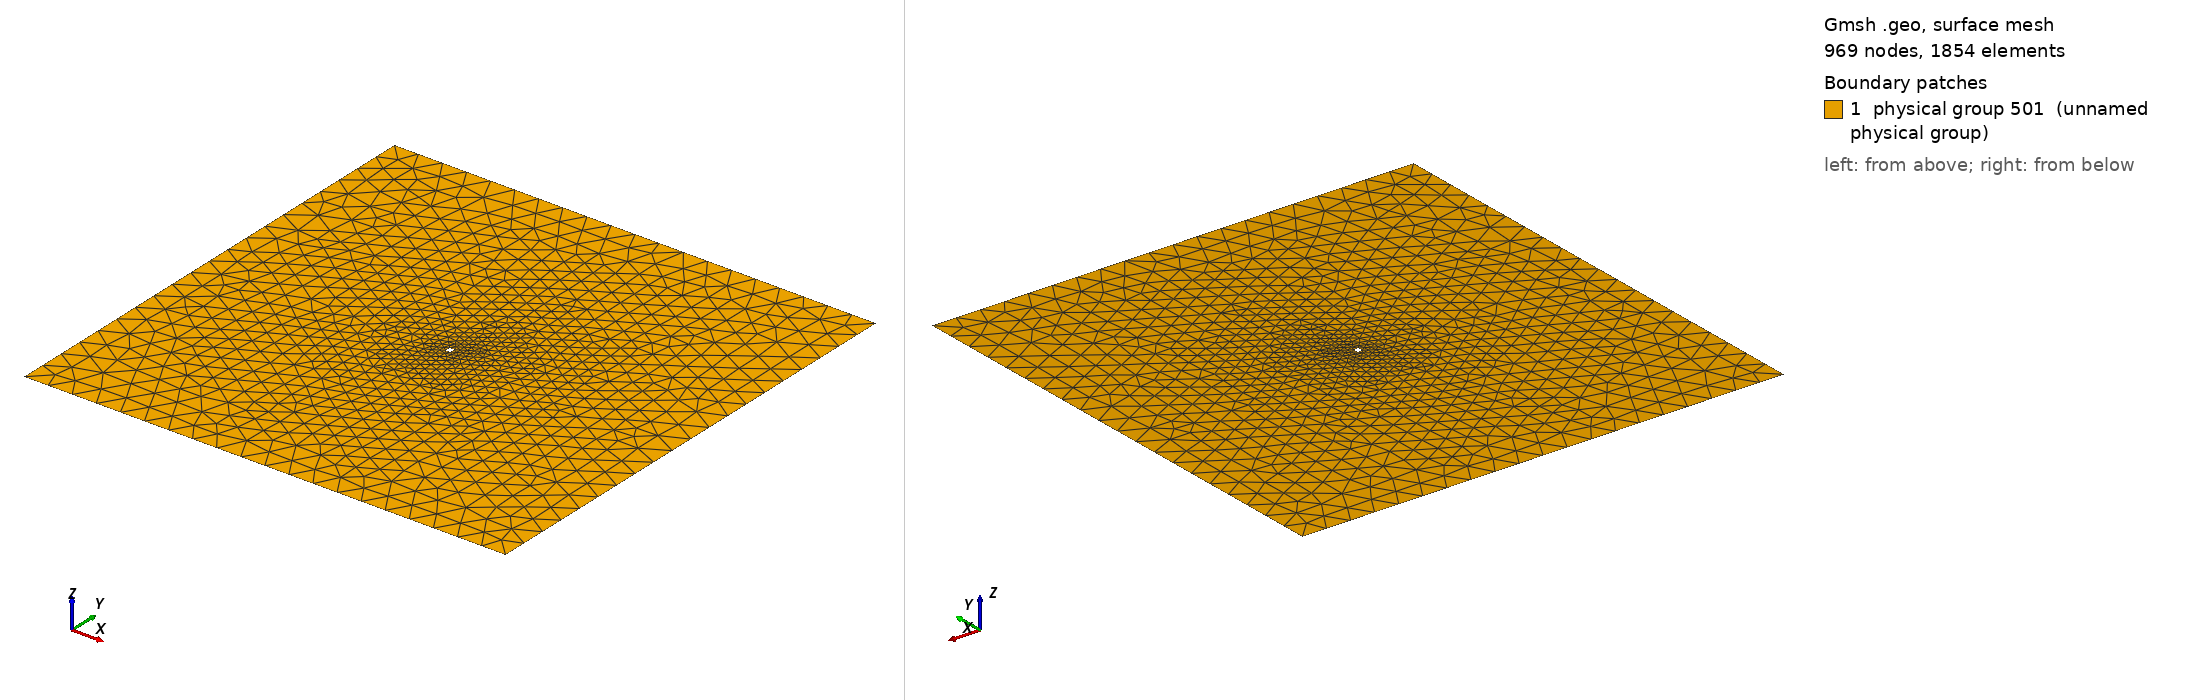

Gmsh geometry script, surface-meshed: 969 nodes, 1854 surface elements. Boundary patches (legend numbers): 1 physical group 501 (unnamed physical group). Left view from above one corner, right view from below the opposite corner. Legend entries are the model's physical surfaces. The drawing asked Gmsh for element sizes between 1% and 20% of the model's largest extent; the script's own settings can give other sizes.

=== square2.geo (drawn) ===
/***************************************************************************
 * points
 **************************************************************************/
 cl1 = 10;
 cl2 = 0.01;
 
//center
Point(1) = {-100, -100, 0, cl1};
Point(2) = {100, -100, 0, cl1};
Point(3) = {100, 100, 0, cl1};
Point(4) = {-100, 100, 0, cl1};

Point(5) = {-1, -1, 0, cl2};
Point(6) = {-1, 1, 0, cl2};
Point(7) = {1, 1, 0, cl2};
Point(8) = {1, -1, 0, cl2};

/***************************************************************************
 * lines
 **************************************************************************/
Line(1) = {1,2};
Line(2) = {2,3};
Line(3) = {3,4};
Line(4) = {4,1};

Line(5) = {5,6};
Line(6) = {6,7};
Line(7) = {7,8};
Line(8) = {8,5};

/***************************************************************************
 * surfaces
 **************************************************************************/
 
Line Loop(1) = {1, 2, 3, 4};
Line Loop(2) = {5, 6, 7, 8};
Plane Surface(1) = {1, 2};

Physical Surface(501) = {1};

Physical Line(1) = {5,6,7,8};
Physical Line(5) = {1,2,3,4};
